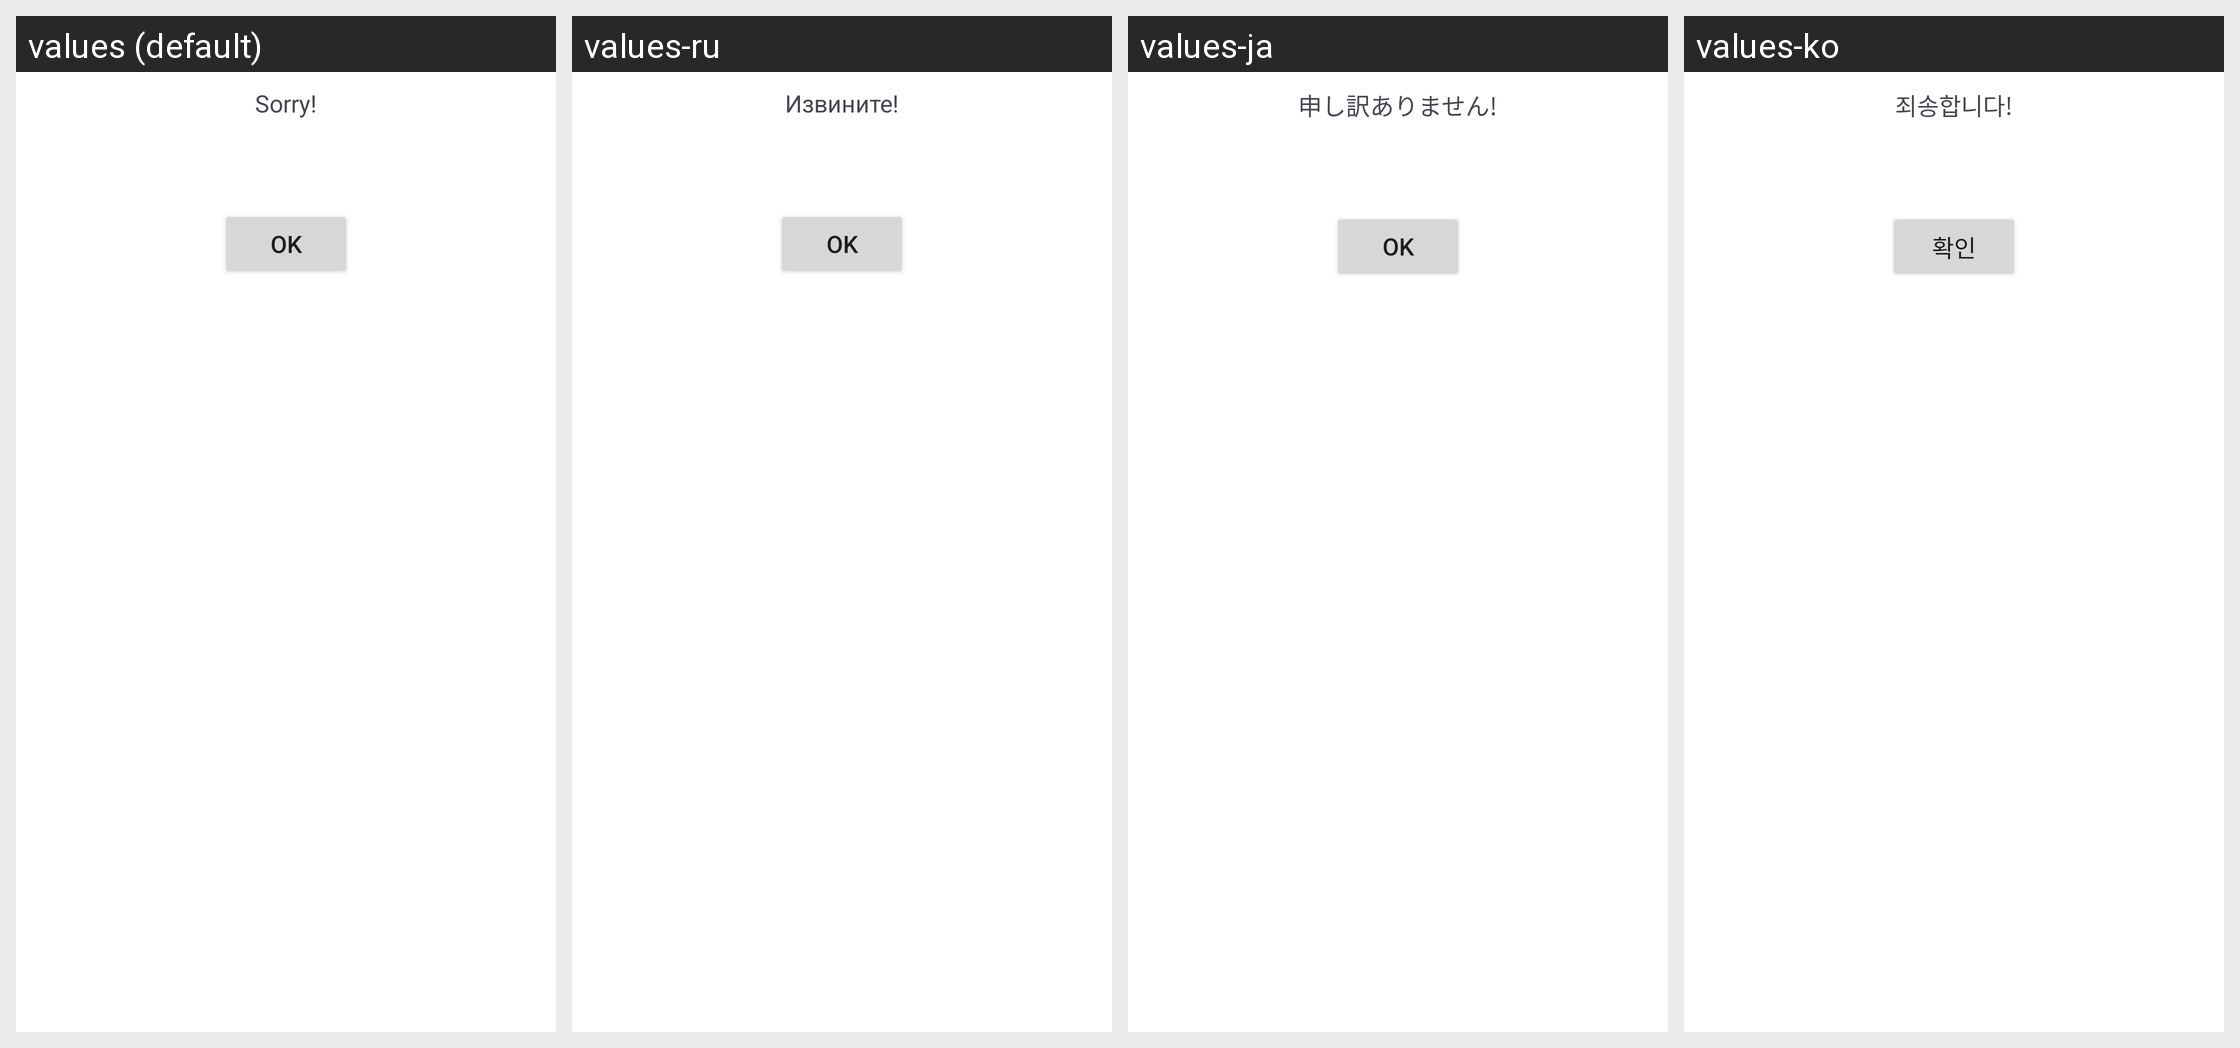

Here is an Android app screen in its default locale and in the app's own translations. Write out the translated-string differences for the strings that appear on this screen.
Android screen res/layout/error_messages_no_users.xml rendered under 4 locales, left to right: values (default), values-ru, values-ja, values-ko. Device: Nexus 5 (rendered at 1080×1920; each locale shown at half size, 540×960, under a caption strip naming it); theme Theme.InterDate.
Other locales in the repository, not shown: values-af, values-cs, values-de, values-en, values-es, values-it, values-pl, values-pt, values-tr.
Strings drawn on this screen, with the default value and each locale's value (text and hints the layout hard-codes, and strings that could not be matched under every locale, appear in the picture but are not listed):

sorry
  values: Sorry!
  values-ru: Извините!
  values-ja: 申し訳ありません!
  values-ko: 죄송합니다!

Ok
  values: OK
  values-ru: OK
  values-ja: OK
  values-ko: 확인
